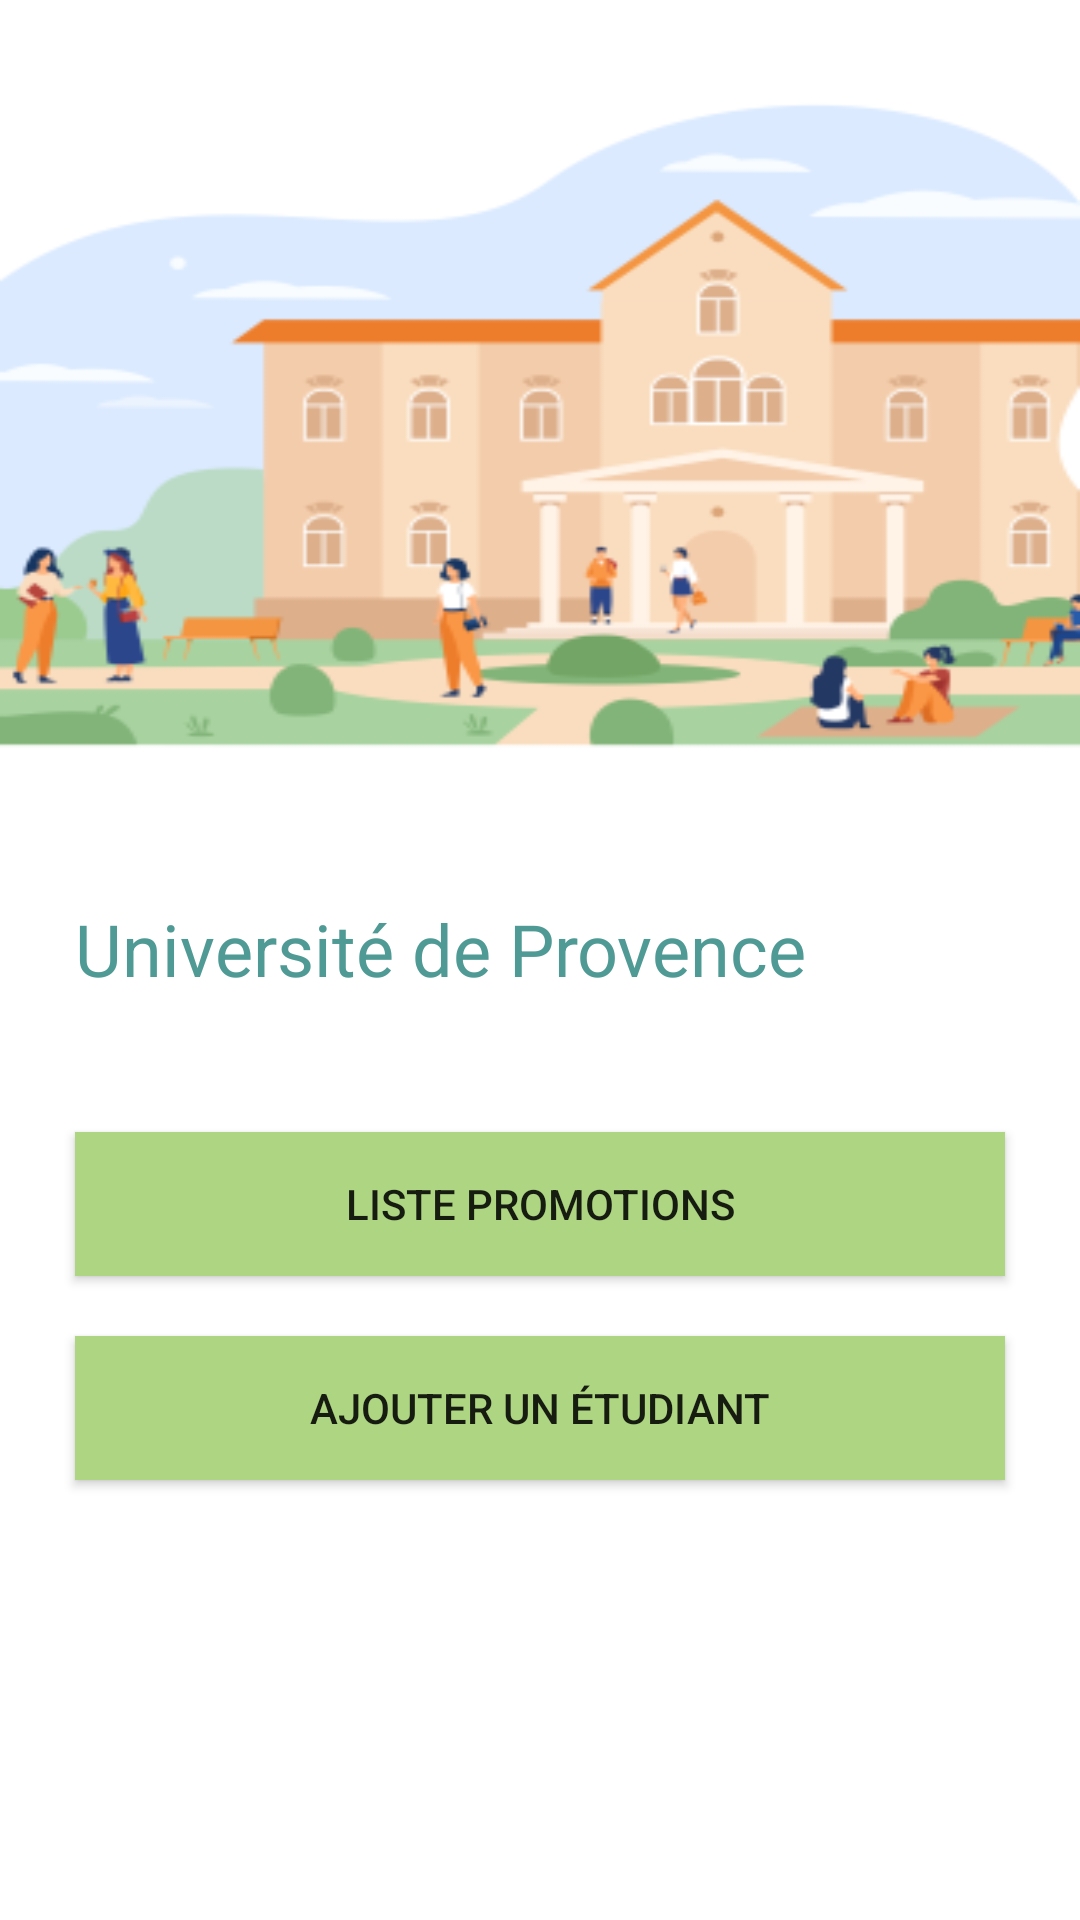

Here is an Android app screen rendered from its layout file. Give the layout XML and the strings, colors and styles it references.
<!-- AndroidManifest.xml: application theme Theme.GSB -->
<!-- res/layout/activity_main.xml -->
<?xml version="1.0" encoding="utf-8"?>
<LinearLayout
    xmlns:android="http://schemas.android.com/apk/res/android"
    xmlns:tools="http://schemas.android.com/tools"
    android:id="@+id/linearlayout"
    android:layout_width="match_parent"
    android:layout_height="match_parent"
    android:orientation="vertical">

    <ImageView
        android:layout_width="match_parent"
        android:layout_height="300dp"
        android:maxWidth="150dp"
        android:scaleType="centerCrop"
        android:adjustViewBounds ="true"
        android:background="@mipmap/header"/>

    <TextView
        android:layout_width="match_parent"
        android:layout_height="wrap_content"
        android:layout_marginLeft="25dp"
        android:layout_marginBottom="25dp"
        android:text="Université de Provence"
        android:textSize="24dp"
        android:textColor="@color/blue_700"/>

    <Button
        android:id="@+id/submit"
        android:layout_width="match_parent"
        android:layout_height="wrap_content"
        android:layout_marginTop="20dp"
        android:layout_marginLeft="25dp"
        android:layout_marginRight="25dp"
        android:text="Liste promotions"
        android:background="@color/green_200"/>

    <Button
        android:id="@+id/addEtudiant"
        android:layout_width="match_parent"
        android:layout_height="wrap_content"
        android:layout_marginTop="20dp"
        android:layout_marginLeft="25dp"
        android:layout_marginRight="25dp"
        android:text="Ajouter un étudiant"
        android:background="@color/green_200"/>

</LinearLayout>
<!-- resources referenced by this layout -->
<resources>
  <color name="blue_700">#4f9a94</color>
  <color name="green_200">#aed581</color>
  <!-- mipmap header: png bitmap (mipmap-hdpi, 9942 bytes) -->
  <style name="Theme.GSB" parent="Theme.base">
          
          <item name="colorPrimary">@color/blue_500</item>
          <item name="colorPrimaryVariant">@color/blue_700</item>
          <item name="colorOnPrimary">@color/grey</item>
          
          <item name="colorSecondary">@color/green_200</item>
          <item name="colorSecondaryVariant">@color/green_700</item>
          
          <item name="android:statusBarColor" tools:targetApi="l">?attr/colorPrimaryVariant</item>
          
      </style>
  <style name="Theme.base" parent="Theme.MaterialComponents.DayNight.DarkActionBar">
          
          <item name="colorPrimary">@color/purple_500</item>
          <item name="colorPrimaryVariant">@color/purple_700</item>
          <item name="colorOnPrimary">@color/white</item>
          
          <item name="colorSecondary">@color/teal_200</item>
          <item name="colorSecondaryVariant">@color/teal_700</item>
          <item name="colorOnSecondary">@color/black</item>
          
          <item name="android:statusBarColor" tools:targetApi="l">?attr/colorPrimaryVariant</item>
          
          <item name="actionBarStyle">@style/MyActionBar</item>
      </style>
  <color name="blue_500">#80cbc4</color>
  <color name="grey">#455a64</color>
  <color name="green_700">#7da453</color>
  <color name="purple_500">#FFB6C1</color>
  <color name="purple_700">#FFA07A</color>
  <color name="white">#FFFFFFFF</color>
  <color name="teal_200">#FFEBCD</color>
  <color name="teal_700">#F4A460</color>
  <color name="black">#FF000000</color>
  <style name="MyActionBar" parent="@style/Theme.GSB">
          <item name="background">@color/blue_700</item>
      </style>
</resources>
